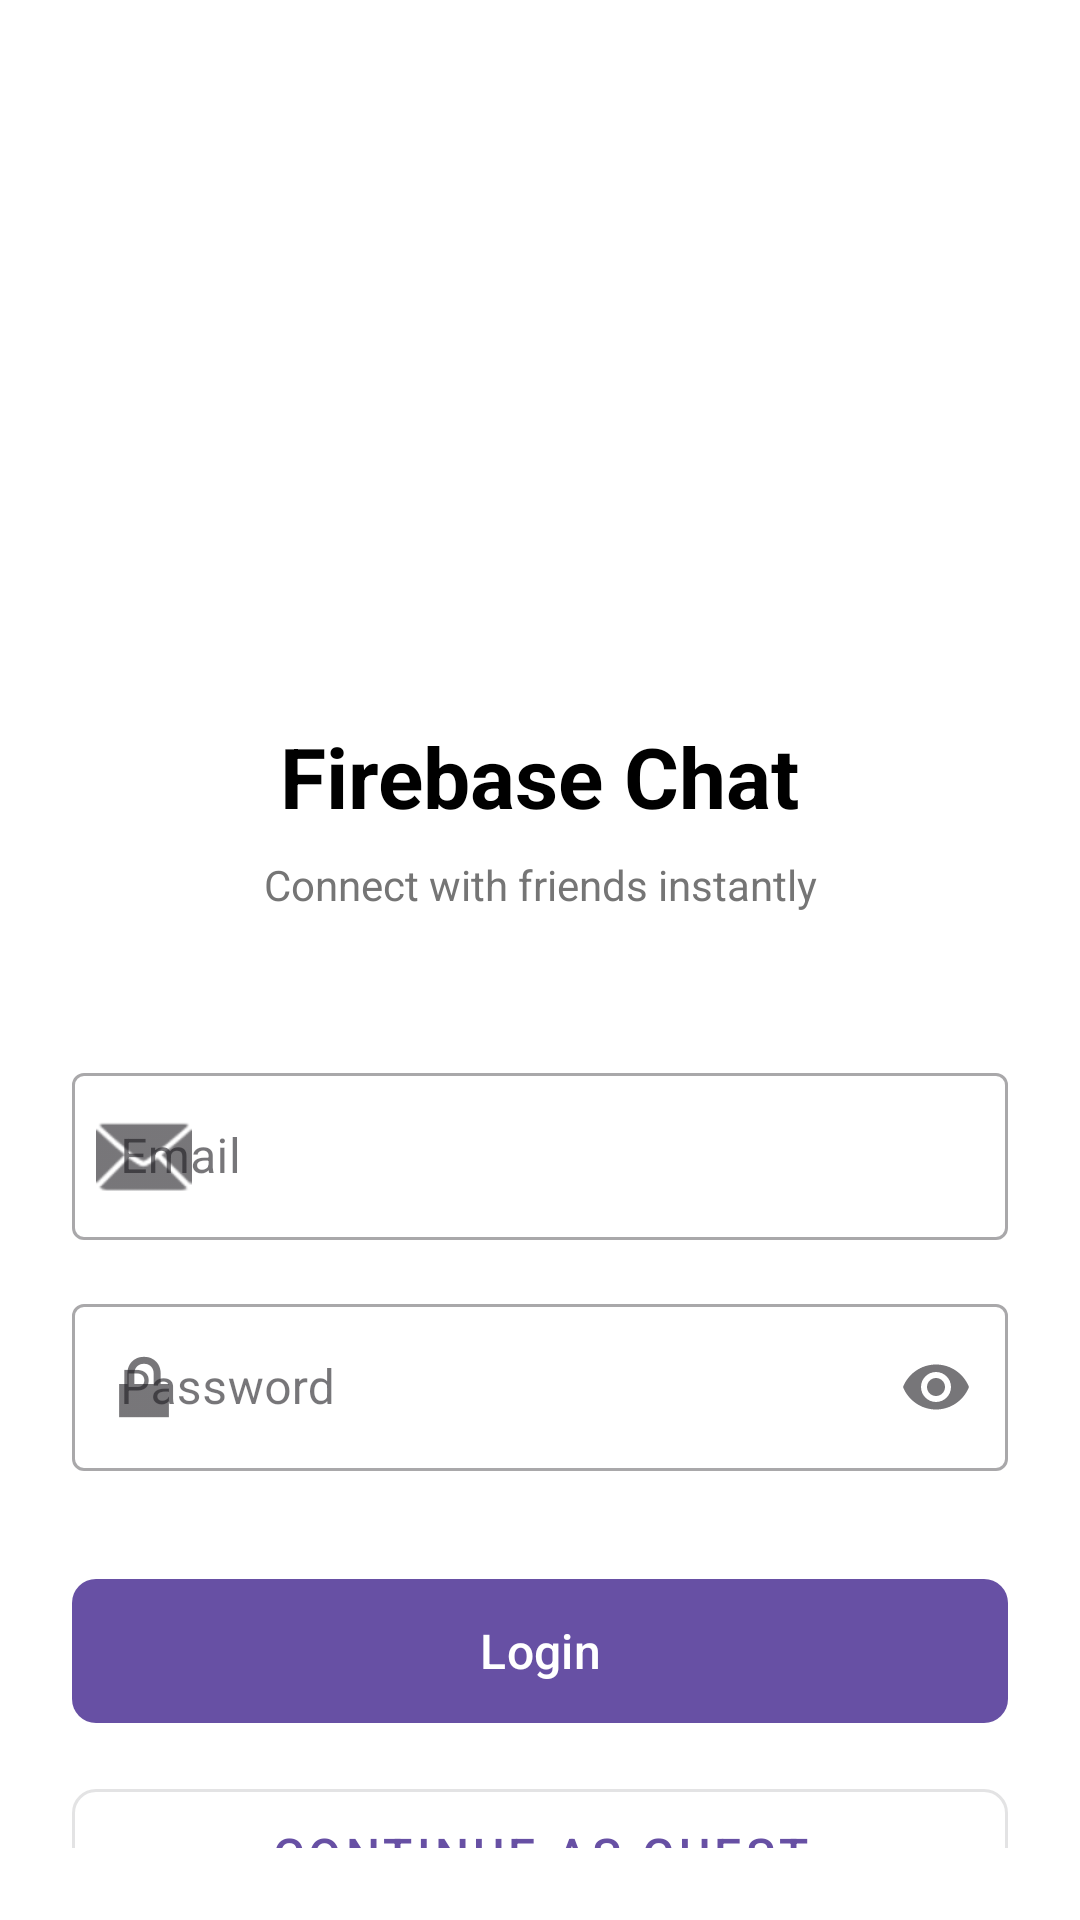

Produce the Android XML layout that renders to this screen, including the resource entries it uses.
<!-- AndroidManifest.xml: application theme Theme.FirebaseBasedChatApplication -->
<!-- res/layout/activity_login.xml -->
<?xml version="1.0" encoding="utf-8"?>
<androidx.constraintlayout.widget.ConstraintLayout xmlns:android="http://schemas.android.com/apk/res/android"
    xmlns:app="http://schemas.android.com/apk/res-auto"
    android:layout_width="match_parent"
    android:layout_height="match_parent"
    android:background="@color/white"
    android:padding="24dp">

    <ImageView
        android:id="@+id/ivLogo"
        android:layout_width="120dp"
        android:layout_height="120dp"
        android:layout_marginTop="80dp"
        android:contentDescription="@string/app_logo"
        android:src="@drawable/ic_launcher_foreground"
        app:layout_constraintEnd_toEndOf="parent"
        app:layout_constraintStart_toStartOf="parent"
        app:layout_constraintTop_toTopOf="parent" />

    <TextView
        android:id="@+id/tvAppName"
        android:layout_width="wrap_content"
        android:layout_height="wrap_content"
        android:layout_marginTop="16dp"
        android:text="@string/app_name"
        android:textColor="@color/black"
        android:textSize="28sp"
        android:textStyle="bold"
        app:layout_constraintEnd_toEndOf="parent"
        app:layout_constraintStart_toStartOf="parent"
        app:layout_constraintTop_toBottomOf="@id/ivLogo" />

    <TextView
        android:id="@+id/tvSubtitle"
        android:layout_width="wrap_content"
        android:layout_height="wrap_content"
        android:layout_marginTop="8dp"
        android:text="@string/login_subtitle"
        android:textColor="@color/gray"
        android:textSize="14sp"
        app:layout_constraintEnd_toEndOf="parent"
        app:layout_constraintStart_toStartOf="parent"
        app:layout_constraintTop_toBottomOf="@id/tvAppName" />

    <com.google.android.material.textfield.TextInputLayout
        android:id="@+id/tilEmail"
        style="@style/Widget.MaterialComponents.TextInputLayout.OutlinedBox"
        android:layout_width="0dp"
        android:layout_height="wrap_content"
        android:layout_marginTop="48dp"
        android:hint="@string/email"
        app:layout_constraintEnd_toEndOf="parent"
        app:layout_constraintStart_toStartOf="parent"
        app:layout_constraintTop_toBottomOf="@id/tvSubtitle"
        app:startIconDrawable="@android:drawable/ic_dialog_email">

        <com.google.android.material.textfield.TextInputEditText
            android:id="@+id/etEmail"
            android:layout_width="match_parent"
            android:layout_height="wrap_content"
            android:inputType="textEmailAddress" />
    </com.google.android.material.textfield.TextInputLayout>

    <com.google.android.material.textfield.TextInputLayout
        android:id="@+id/tilPassword"
        style="@style/Widget.MaterialComponents.TextInputLayout.OutlinedBox"
        android:layout_width="0dp"
        android:layout_height="wrap_content"
        android:layout_marginTop="16dp"
        android:hint="@string/password"
        app:endIconMode="password_toggle"
        app:layout_constraintEnd_toEndOf="parent"
        app:layout_constraintStart_toStartOf="parent"
        app:layout_constraintTop_toBottomOf="@id/tilEmail"
        app:startIconDrawable="@android:drawable/ic_lock_lock">

        <com.google.android.material.textfield.TextInputEditText
            android:id="@+id/etPassword"
            android:layout_width="match_parent"
            android:layout_height="wrap_content"
            android:inputType="textPassword" />
    </com.google.android.material.textfield.TextInputLayout>

    <com.google.android.material.button.MaterialButton
        android:id="@+id/btnLogin"
        android:layout_width="0dp"
        android:layout_height="56dp"
        android:layout_marginTop="32dp"
        android:text="@string/login"
        android:textSize="16sp"
        app:cornerRadius="8dp"
        app:layout_constraintEnd_toEndOf="parent"
        app:layout_constraintStart_toStartOf="parent"
        app:layout_constraintTop_toBottomOf="@id/tilPassword" />

    <com.google.android.material.button.MaterialButton
        android:id="@+id/btnAnonymous"
        style="@style/Widget.MaterialComponents.Button.OutlinedButton"
        android:layout_width="0dp"
        android:layout_height="56dp"
        android:layout_marginTop="12dp"
        android:text="@string/login_anonymous"
        android:textSize="16sp"
        app:cornerRadius="8dp"
        app:layout_constraintEnd_toEndOf="parent"
        app:layout_constraintStart_toStartOf="parent"
        app:layout_constraintTop_toBottomOf="@id/btnLogin" />

    <TextView
        android:id="@+id/tvRegister"
        android:layout_width="wrap_content"
        android:layout_height="wrap_content"
        android:layout_marginTop="24dp"
        android:text="@string/dont_have_account"
        android:textColor="@color/purple_500"
        android:textSize="14sp"
        app:layout_constraintEnd_toEndOf="parent"
        app:layout_constraintStart_toStartOf="parent"
        app:layout_constraintTop_toBottomOf="@id/btnAnonymous" />

</androidx.constraintlayout.widget.ConstraintLayout>
<!-- resources referenced by this layout -->
<resources>
  <color name="black">#FF000000</color>
  <color name="gray">#FF757575</color>
  <color name="purple_500">#FF6200EE</color>
  <color name="white">#FFFFFFFF</color>
  <string name="app_logo">App Logo</string>
  <string name="app_name">Firebase Chat</string>
  <string name="dont_have_account">Don\'t have an account? Register</string>
  <string name="email">Email</string>
  <string name="login">Login</string>
  <string name="login_anonymous">Continue as Guest</string>
  <string name="login_subtitle">Connect with friends instantly</string>
  <string name="password">Password</string>
  <style name="Theme.FirebaseBasedChatApplication" parent="Base.Theme.FirebaseBasedChatApplication" />
  <style name="Base.Theme.FirebaseBasedChatApplication" parent="Theme.Material3.DayNight.NoActionBar">
          
          
      </style>
</resources>
